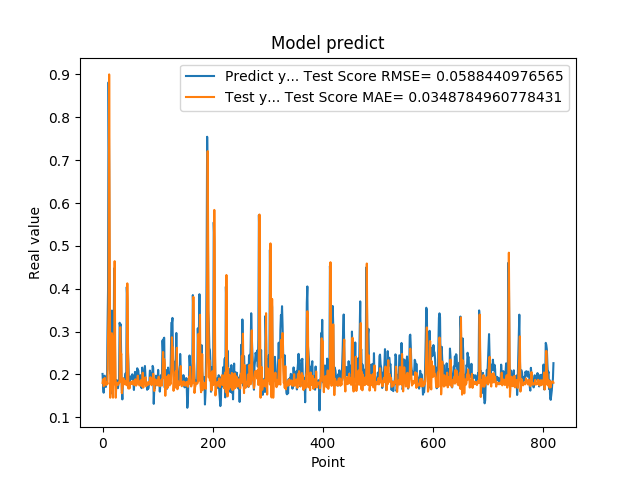

Data behind this chart, as committed beside it:
2.010090053081512174e-01, 1.800097145852383174e-01
1.742661595344543457e-01, 1.883713406836101389e-01
1.572303026914596558e-01, 1.722628725691185136e-01
1.941800117492676059e-01, 1.751282910679332339e-01
1.970258951187133512e-01, 1.917545944666675106e-01
1.859861761331558505e-01, 1.811862606701339640e-01
1.705197989940643033e-01, 1.759729320420590770e-01
1.844120919704437256e-01, 1.752136128728298825e-01
1.779371052980423251e-01, 1.823388945321734456e-01
3.004232645034790039e-01, 1.773212946323126926e-01
3.969086110591887873e-01, 2.898997259054030273e-01
8.820003867149353027e-01, 3.516104285271769436e-01
6.841114759445190430e-01, 9.002006491953646883e-01
2.116497457027435580e-01, 4.976050208421446408e-01
2.014262527227401733e-01, 1.454780362810525751e-01
2.061583995819092074e-01, 1.784037384627938094e-01
3.160260915756225586e-01, 1.853284714930065191e-01
3.489396274089813232e-01, 2.960177760993499274e-01
1.544443815946578979e-01, 2.858231749316282322e-01
1.959947794675827026e-01, 1.454780362810525751e-01
1.894801408052444180e-01, 1.940223009113741237e-01
4.474425017833709162e-01, 1.770392899810273313e-01
3.771362304687500555e-01, 4.642863735144843185e-01
1.889318972826004028e-01, 2.635306579944631244e-01
1.752775162458419522e-01, 1.454780362810525751e-01
1.822472065687180121e-01, 1.755614941908318072e-01
1.866402029991149902e-01, 1.806326249252009353e-01
1.715678423643112183e-01, 1.798750493875646561e-01
1.676391065120696744e-01, 1.752889416268472444e-01
1.773854047060013095e-01, 1.782102566457156312e-01
1.872433423995972235e-01, 1.814519921841253325e-01
3.204146027565002441e-01, 1.812480909489020964e-01
3.134283721446990967e-01, 3.100618943082026902e-01
3.171058297157288153e-01, 2.404080261044214684e-01
2.202603369951247891e-01, 2.481086885134182463e-01
1.659800857305526733e-01, 1.560052389900709602e-01
1.415748745203018188e-01, 1.654678353790429157e-01
1.852595061063766479e-01, 1.743237400502391232e-01
1.814238876104354858e-01, 1.906406745975769423e-01
1.905867606401443481e-01, 1.779091422330720262e-01
1.810430586338043213e-01, 1.811488317005954252e-01
1.954265981912612915e-01, 1.764691427564605286e-01
2.029463946819305142e-01, 1.845178729007663221e-01
1.862521618604660034e-01, 1.850513377929005332e-01
4.038094580173492432e-01, 1.745312928581158329e-01
3.743042349815369207e-01, 4.124403216749917833e-01
2.572054266929626465e-01, 2.765374404270964370e-01
2.253161966800689420e-01, 1.669581181203109443e-01
1.787700653076171875e-01, 1.801463705764623502e-01
1.761920750141143799e-01, 1.671297913395896062e-01
1.861467957496643066e-01, 1.783516403166179598e-01
1.954011768102645874e-01, 1.812984921271110772e-01
1.907722949981689176e-01, 1.827547637876023590e-01
1.898660957813262939e-01, 1.774875393719863303e-01
2.001174986362457275e-01, 1.784538744980205260e-01
1.922753006219863892e-01, 1.849017621614151563e-01
1.810636967420578003e-01, 1.766364446167969227e-01
1.635809391736984530e-01, 1.760452671615707620e-01
1.916799396276473999e-01, 1.748652344457014562e-01
2.058236002922058105e-01, 1.877715973452932785e-01
1.857409924268722812e-01, 1.884175286011973705e-01
... 759 more rows
